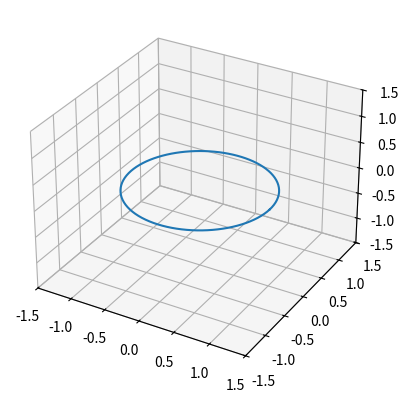

The script that saved this image:
import numpy as np
import matplotlib.pyplot as plt
from mpl_toolkits.mplot3d import Axes3D

# Circle parameters
r = 1  # radius
theta = np.linspace(0, 2 * np.pi, 100)

# Circle coordinates in XY plane initially
x = r * np.cos(theta)
y = r * np.sin(theta)
z = np.zeros_like(theta)

# Create 3D plot
fig = plt.figure()
ax = fig.add_subplot(111, projection="3d")

# Rotation angles (in radians)
phi_vals = np.linspace(0, 2 * np.pi, 60)  # rotation around X axis

for phi in phi_vals:
    # Rotate around X axis
    z_rot = z * np.cos(phi) - y * np.sin(phi)
    y_rot = z * np.sin(phi) + y * np.cos(phi)

    ax.clear()
    ax.plot(x, y_rot, z_rot)

    ax.set_xlim(-1.5, 1.5)
    ax.set_ylim(-1.5, 1.5)
    ax.set_zlim(-1.5, 1.5)

    plt.pause(0.05)

plt.show()
